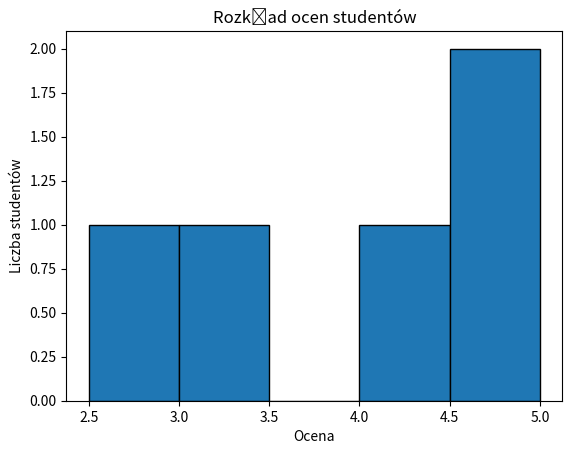

Python code for this plot:
import matplotlib.pyplot as plt

oceny = [4.5, 3.0, 5.0, 4.0, 2.5]

plt.hist(oceny, bins=5, edgecolor="black")
plt.title("Rozkład ocen studentów")
plt.xlabel("Ocena")
plt.ylabel("Liczba studentów")
plt.show()